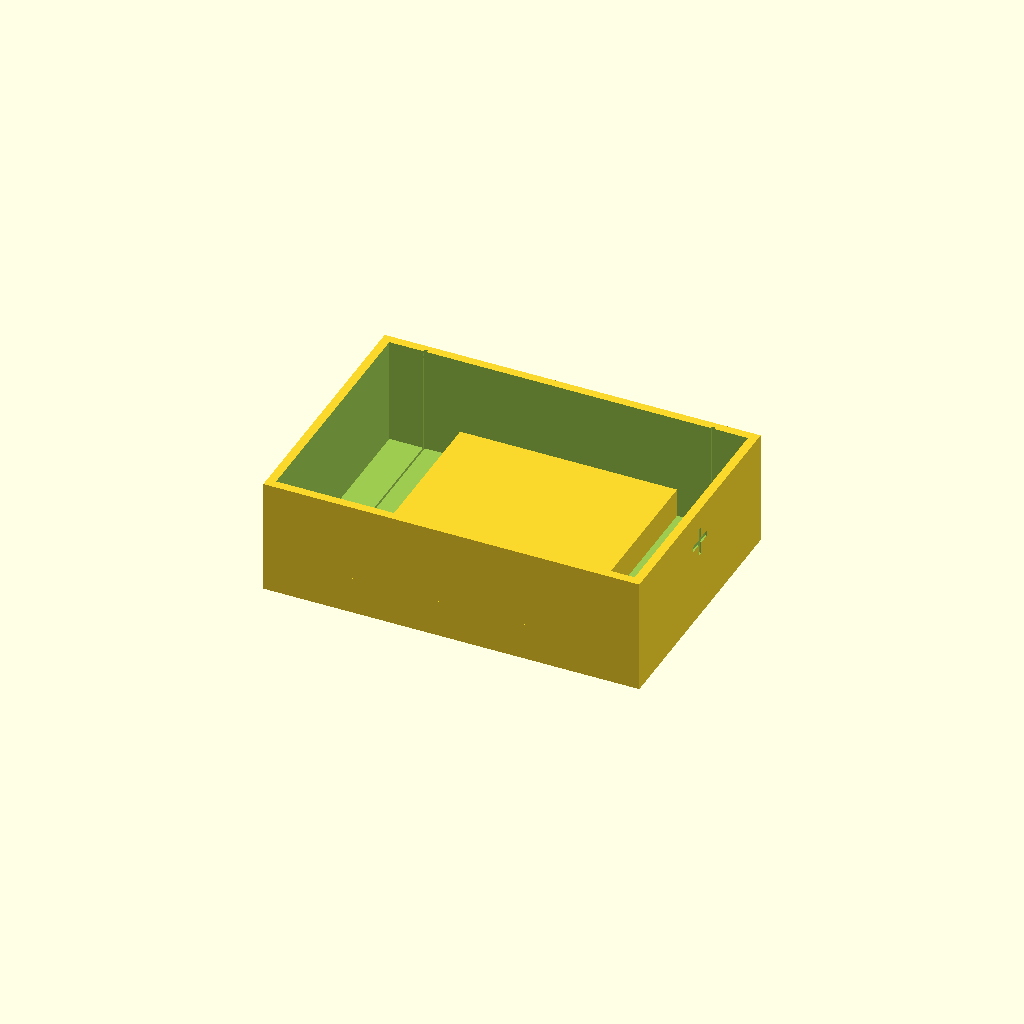
Cell 1: rendered with the file's own defaults.
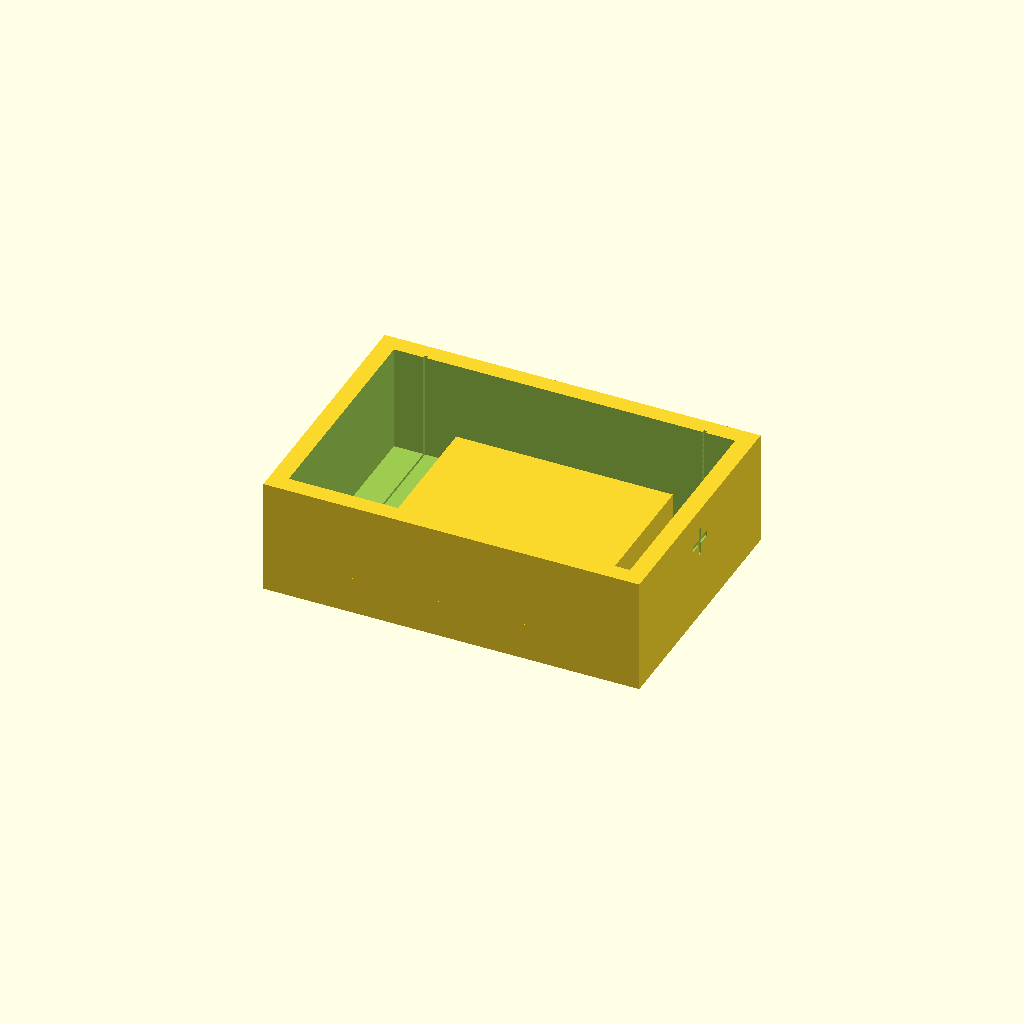
Cell 2: the same model with wall = 6.
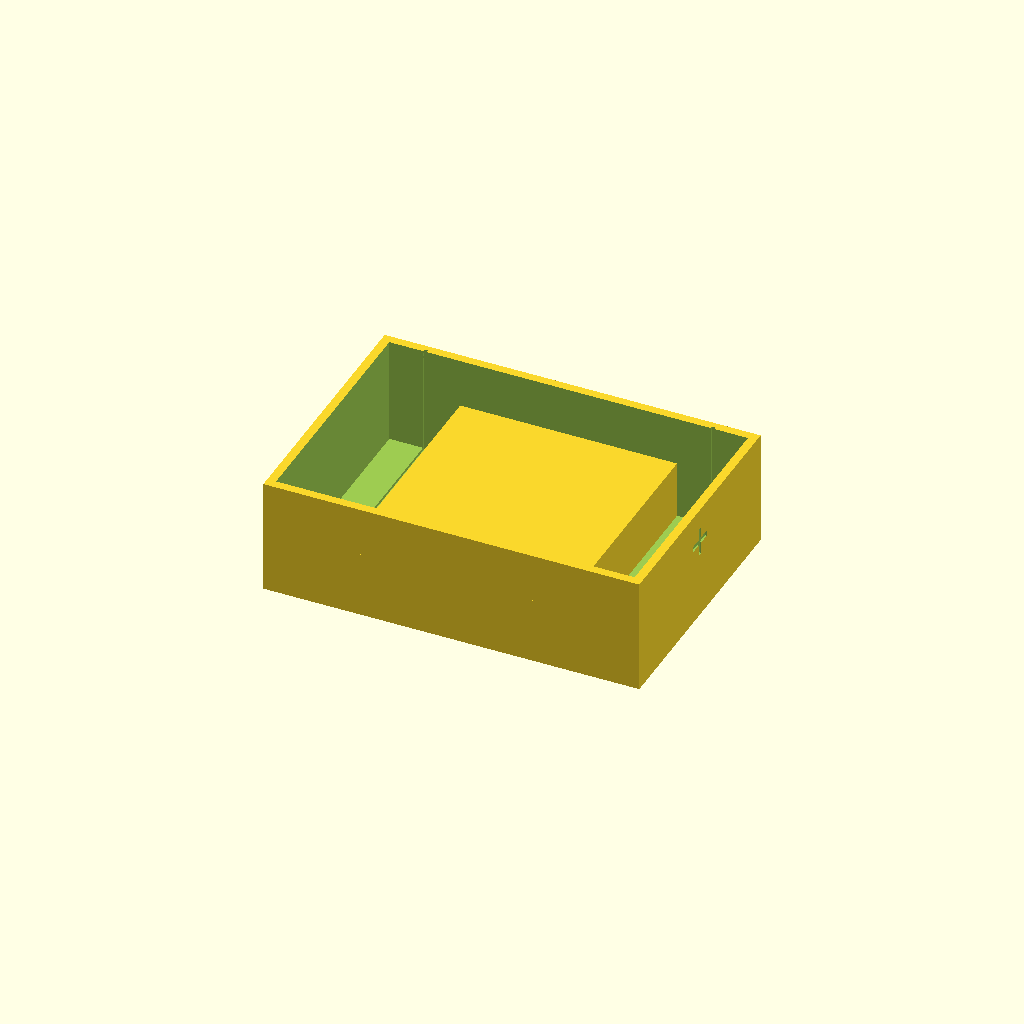
Cell 3 — platform_h set to 20, the other parameters unchanged.
One fixed orthographic camera (rotation 55°, 0°, 25°; colour scheme Cornfield) for every cell.
Source of the model, designs/hardware/mini_gel_tank.scad:
// Buffer tank for a mini horizontal gel-electrophoresis box
// Category: full hardware. Raised gel platform between two buffer chambers; 84 mm
// inside, so standard 7 cm trays fit. The library's 80 mm comb needs a tray with side
// walls or comb slots to rest on (not included).
// Electrodes: a wire runs across the floor of each chamber along Y, held in the floor
// groove, and climbs the +Y side wall in the vertical groove to the rim. That keeps it under
// a normal buffer level (2-6 mm over the gel) and spans the whole chamber for straight
// bands. Use platinum (or graphite) for the anode; stainless steel only as the cathode.
// The end walls are engraved "+" (+X, anode, red) and "-" (-X, cathode, black): load the
// wells at the - end; DNA runs towards +. Reversed leads corrode a steel anode.
// There are no holes below the buffer line, so nothing can leak.
// SAFETY: electrophoresis runs at ~50-150 V DC. The LID AND INTERLOCK ARE NOT INCLUDED
// IN THIS FILE. Do not connect a power supply until a lid carries shrouded connectors so
// that lifting it breaks the circuit, and no bare wire is reachable outside the tank.
// Print: PETG, 0.2 mm layers, 4+ perimeters; leak-test with water before use.
// SPDX-License-Identifier: CERN-OHL-P-2.0

/* [Tank] */
// X, Y, Z
outer = [130, 90, 40];
wall = 3;
floor_t = 3;
// along X, centred; fits a 7 cm tray with room to lift it
platform_len = 75;
// above the inner floor
platform_h = 10;
// electrode-wire groove width, depth (0.25-0.5 mm wire)
groove = [1.2, 1.0];

/* [Hidden] */
eps = 0.01;
inner = [outer.x - 2 * wall, outer.y - 2 * wall];
chamber_x = (platform_len / 2 + inner.x / 2) / 2;   // middle of each buffer chamber

// parameter checks: stop with a message instead of building a broken part
assert(wall >= 2 && floor_t >= 2, "a tank that holds buffer needs walls and floor of at least 2 mm");
assert(groove[1] <= floor_t - 1.2 && groove[1] <= wall - 1.2, "the electrode groove leaves less than 1.2 mm of floor or wall: it may leak");
assert(platform_len <= inner.x - 20, "the platform leaves less than 10 mm for each buffer chamber");

difference() {
    translate([-outer.x / 2, -outer.y / 2, 0]) cube(outer);
    difference() {
        translate([-inner.x / 2, -inner.y / 2, floor_t]) cube([inner.x, inner.y, outer.z]);
        translate([-platform_len / 2, -outer.y / 2, 0]) cube([platform_len, outer.y, floor_t + platform_h]);
    }
    for (sx = [-1, 1]) {
        // floor groove across each chamber (along Y)
        translate([sx * chamber_x - groove[0] / 2, -inner.y / 2 - eps, floor_t - groove[1]])
            cube([groove[0], inner.y + 2 * eps, groove[1] + eps]);
        // vertical groove up the side wall at the end of the floor groove, to the rim
        translate([sx * chamber_x - groove[0] / 2, inner.y / 2 - eps, floor_t - groove[1]])
            cube([groove[0], groove[1] + eps, outer.z]);
    }
    // polarity marks, 0.6 mm deep, on the outside of the end walls
    for (sx = [-1, 1])
        translate([sx * (outer.x / 2 - 0.3), 0, outer.z - 12]) {
            cube([0.6 + 2 * eps, 10, 2], center = true);
            if (sx > 0) cube([0.6 + 2 * eps, 2, 10], center = true);
        }
}
Customizer parameters (derived from the source; name, type, default, range or options):
outer: vector, default [130, 90, 40]
wall: number, default 3
floor_t: number, default 3
platform_len: number, default 75
platform_h: number, default 10
groove: vector, default [1.2, 1]
